Run: headless pygame with SDL's dummy video driver; simulated clock (each Clock.tick advances the game by its frame time, no real sleeping); random seed 0; keys injected as events and as key.get_pressed() state; no mouse input.
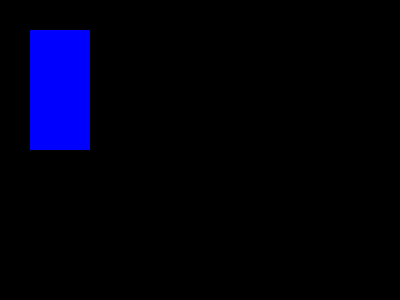
Frame 1 of 4 · flips 1–60 · no input
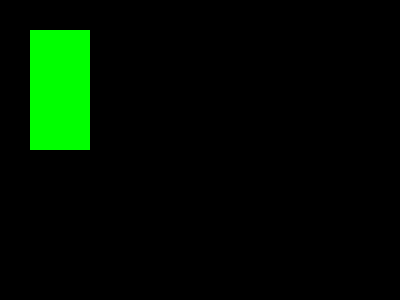
Frame 2 of 4 · flips 61–180 · tapped SPACE, RETURN · held RIGHT (→), D
Frame 3 of 4 · flips 181–300 · held DOWN (↓), S · screen unchanged from frame 2, image omitted
Frame 4 of 4 · flips 301–420 · held LEFT (←), A, UP (↑), W · screen unchanged from frame 3, image omitted

The pygame program that drew these frames:

import pygame

pygame.init()
screen = pygame.display.set_mode((400, 300))
done = False
is_blue = True

while not done:
        for event in pygame.event.get():
                if event.type == pygame.QUIT:
                        done = True
                if event.type == pygame.KEYDOWN and event.key == pygame.K_SPACE:
                    is_blue = not is_blue

        if is_blue:
            pygame.draw.rect(screen, (0, 0, 255), pygame.Rect(30, 30, 60, 120))
        else:
            pygame.draw.rect(screen, (0, 255, 0), pygame.Rect(30, 30, 60, 120))

        pygame.display.flip()
